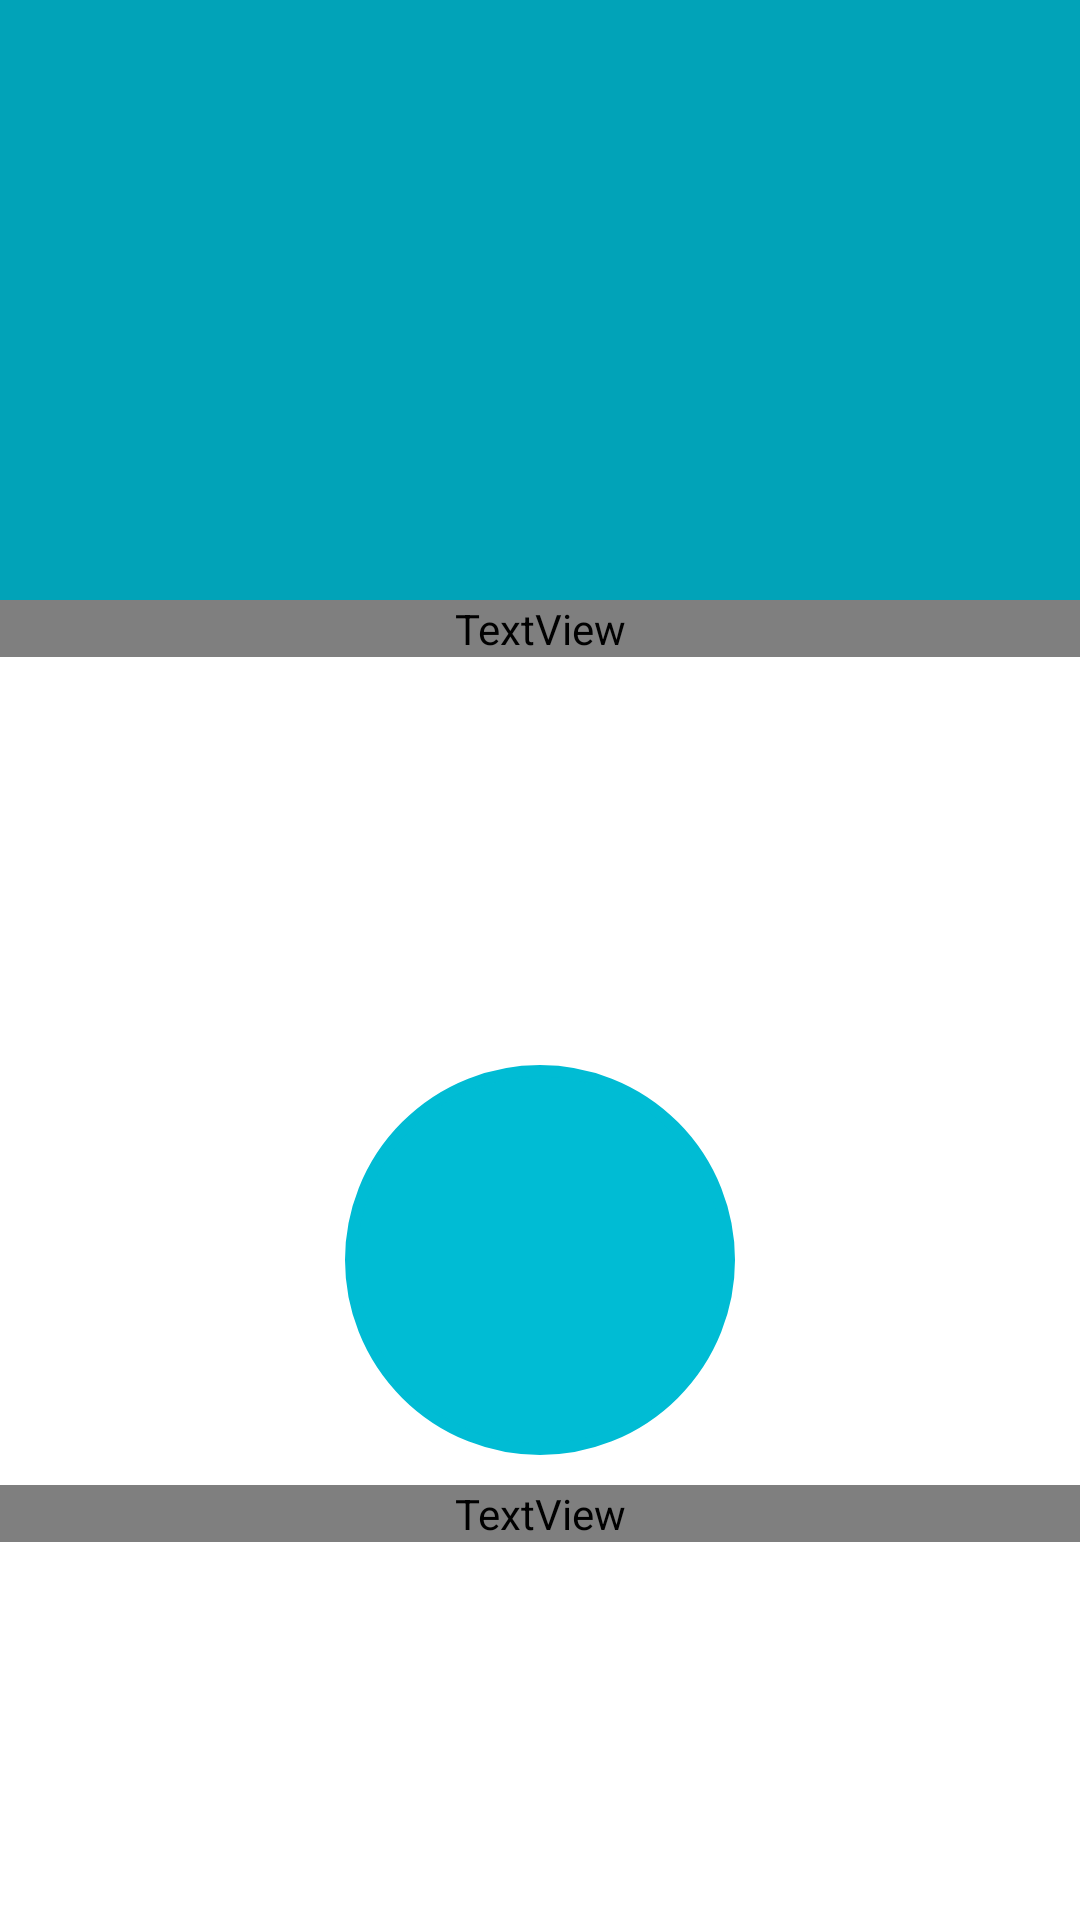

The Android layout XML behind this screen, and the referenced resources:
<!-- AndroidManifest.xml: application theme Theme.RecorderAppBBR -->
<!-- res/layout/fragment_recorder.xml -->
<?xml version="1.0" encoding="utf-8"?>
<FrameLayout xmlns:android="http://schemas.android.com/apk/res/android"
    xmlns:tools="http://schemas.android.com/tools"
    android:layout_width="match_parent"
    android:layout_height="match_parent"
    android:background="@color/white"
    tools:context=".RecorderFragment">

    <LinearLayout
        android:layout_width="match_parent"
        android:layout_height="match_parent"
        android:orientation="vertical">


        <RelativeLayout
            android:layout_width="match_parent"
            android:layout_height="wrap_content">

            <ImageView
                android:id="@+id/recordingWaveImgView"
                android:layout_width="match_parent"
                android:layout_height="200dp"
                android:background="@color/design_default_color_primary"
                android:backgroundTint="#01A3B8" />

        </RelativeLayout>

        <RelativeLayout
            android:layout_width="match_parent"
            android:layout_height="match_parent">

            <TextView
                android:id="@+id/recordStart_stop"
                android:layout_width="match_parent"
                android:layout_height="wrap_content"
                android:fontFamily="@font/alike_angular"
                android:text=""
                android:textColor="@color/black"
                android:textAlignment="center"
                android:textSize="20sp" />


            <ImageButton
                android:id="@+id/recordNowImgBtn"
                android:layout_width="130dp"
                android:layout_height="130dp"
                android:layout_centerInParent="true"
                android:background="@drawable/corner_radius"
                android:backgroundTint="#00BCD4"

                android:src="@drawable/ic_record_now"
                />



            <TextView
                android:id="@+id/audioFileTxtView"
                android:layout_width="match_parent"
                android:layout_height="wrap_content"
                android:layout_below="@id/recordNowImgBtn"
                android:layout_marginTop="10dp"
                android:fontFamily="@font/alike_angular"
                android:text=""
                android:textColor="@color/black"
                android:textAlignment="center"
                android:textSize="20sp" />

        </RelativeLayout>

    </LinearLayout>

</FrameLayout>
<!-- resources referenced by this layout -->
<resources>
  <!-- drawable corner_radius (drawable) -->
  <?xml version="1.0" encoding="utf-8"?>
  <shape xmlns:android="http://schemas.android.com/apk/res/android"
      android:shape="rectangle">
  
      <stroke
          android:width="4dp"
          android:color="#00BCD4" />
  
      <corners android:radius="360dp" />
  
      
  
  </shape>
  <style name="Theme.RecorderAppBBR" parent="Theme.MaterialComponents.Light.NoActionBar">
          
          <item name="colorPrimary">@color/purple_500</item>
          <item name="colorPrimaryVariant">@color/purple_700</item>
          <item name="colorOnPrimary">@color/white</item>
          
          <item name="colorSecondary">@color/teal_200</item>
          <item name="colorSecondaryVariant">@color/teal_700</item>
          <item name="colorOnSecondary">@color/black</item>
          
          <item name="android:statusBarColor" tools:targetApi="l">?attr/colorPrimaryVariant</item>
          
      </style>
  <!-- not gathered from this repository: default colours our renderer supplied (Android Studio template values) -->
  <color name="purple_500">#FF6200EE</color>
  <color name="purple_700">#FF3700B3</color>
  <color name="teal_200">#FF03DAC5</color>
  <color name="teal_700">#FF018786</color>
  <color name="black">#FF000000</color>
  <color name="white">#FFFFFFFF</color>
</resources>
